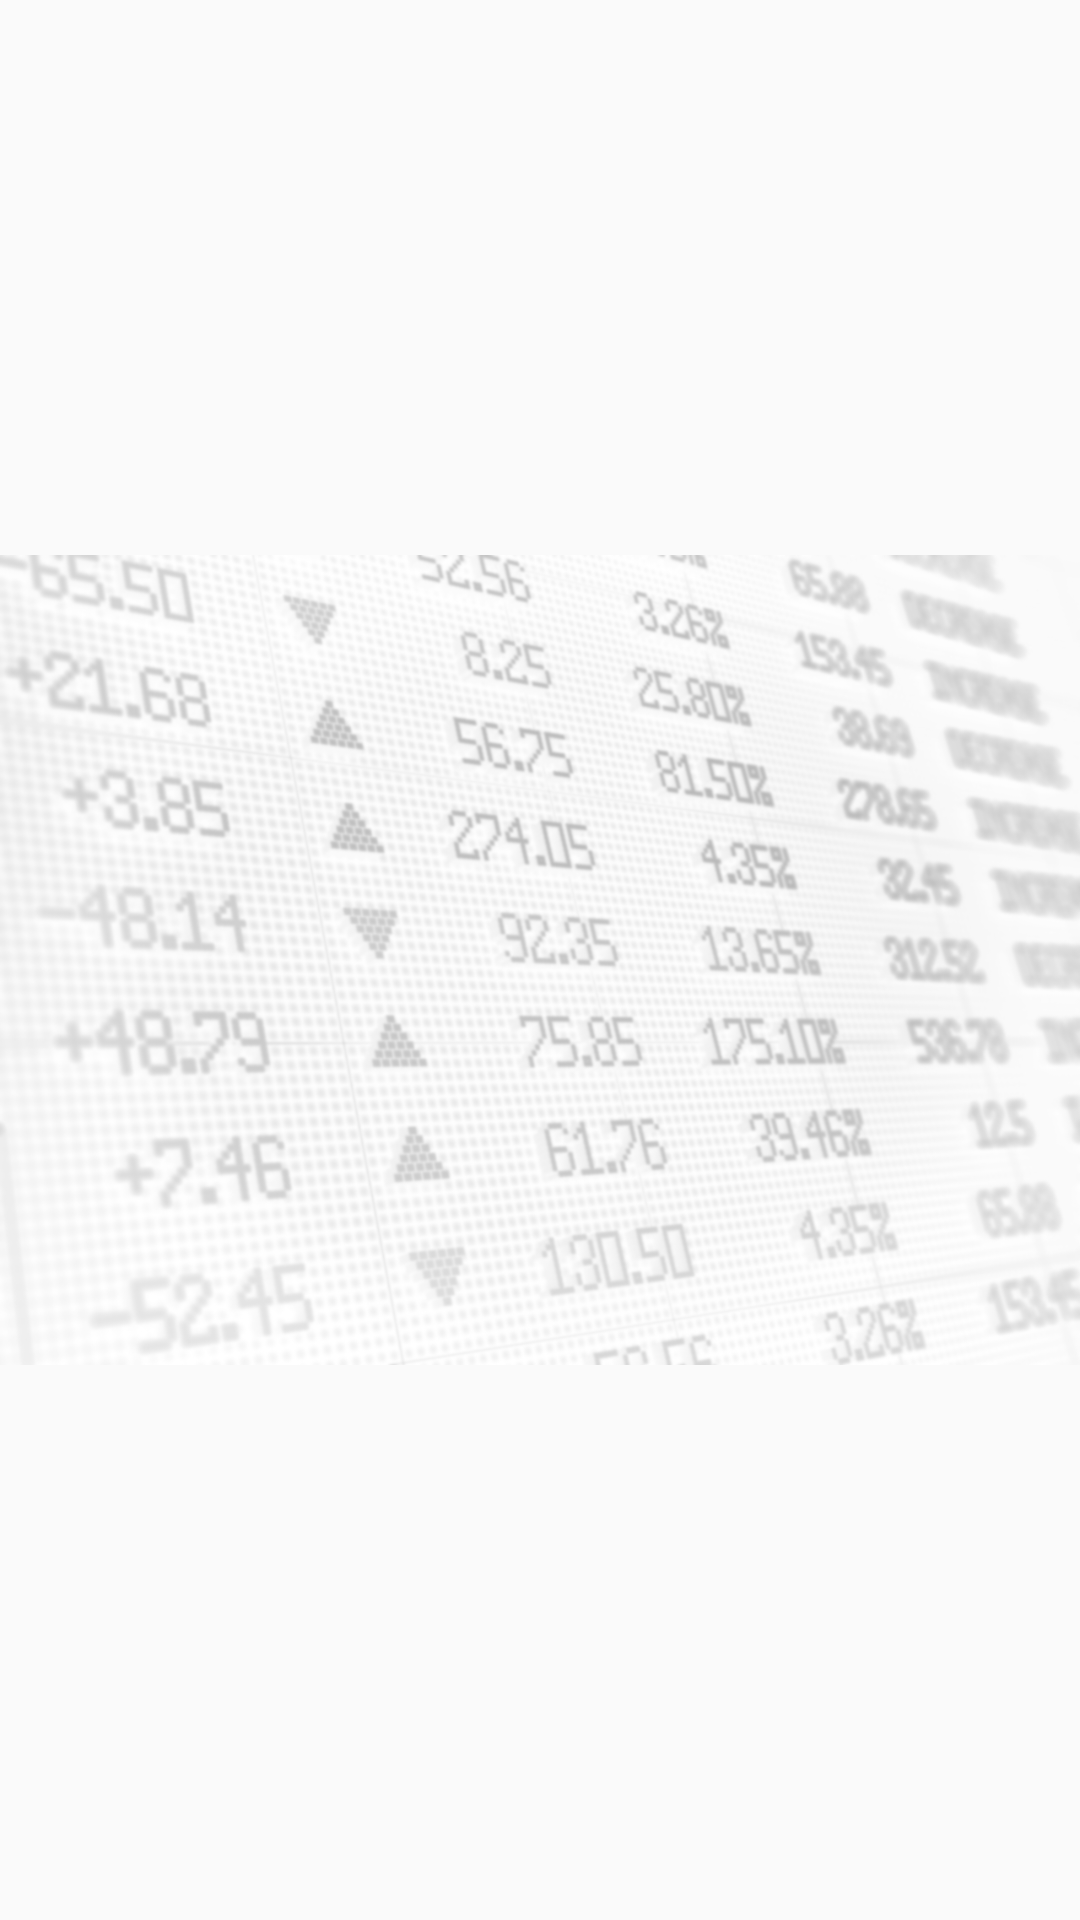

The Android layout XML behind this screen, and the referenced resources:
<!-- AndroidManifest.xml: application theme AppTheme -->
<!-- res/layout/swipeimage.xml -->
<?xml version="1.0" encoding="utf-8"?>
<LinearLayout
    xmlns:android="http://schemas.android.com/apk/res/android"
    xmlns:app="http://schemas.android.com/apk/res-auto"
    android:layout_width="match_parent"
    android:layout_height="match_parent">

    <ImageView
        android:id="@+id/imageView2"
        android:layout_width="wrap_content"
        android:layout_height="wrap_content"
        android:layout_weight="1"
        android:layout_gravity="center"
        app:srcCompat="@drawable/app_bg_final" />
</LinearLayout>
<!-- resources referenced by this layout -->
<resources>
  <!-- drawable app_bg_final: jpg bitmap (drawable, 257935 bytes) -->
  <style name="AppTheme" parent="Theme.AppCompat.Light.DarkActionBar">
          <item name="colorPrimary">@color/colorPrimary</item>
          <item name="colorPrimaryDark">@color/colorPrimaryDark</item>
          <item name="colorAccent">@color/colorAccent</item>
          <item name="windowActionBar">false</item>
          <item name="windowNoTitle">true</item>
  
          
          
  
  
      </style>
  <color name="colorPrimary">#dbd3ea</color>
  <color name="colorPrimaryDark">#757575</color>
  <color name="colorAccent" />
</resources>
